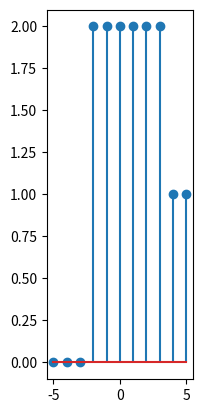

Reproduce this figure in Python.
import numpy as np
import matplotlib.pyplot as plt

def unit(n,k):
    return np.where(n>=k,1,0);



n=np.arange(-5,6)

x=2*unit(n,-2)-unit(n,4)

plt.subplot(1,3,1)
plt.stem(n,x)

plt.show()